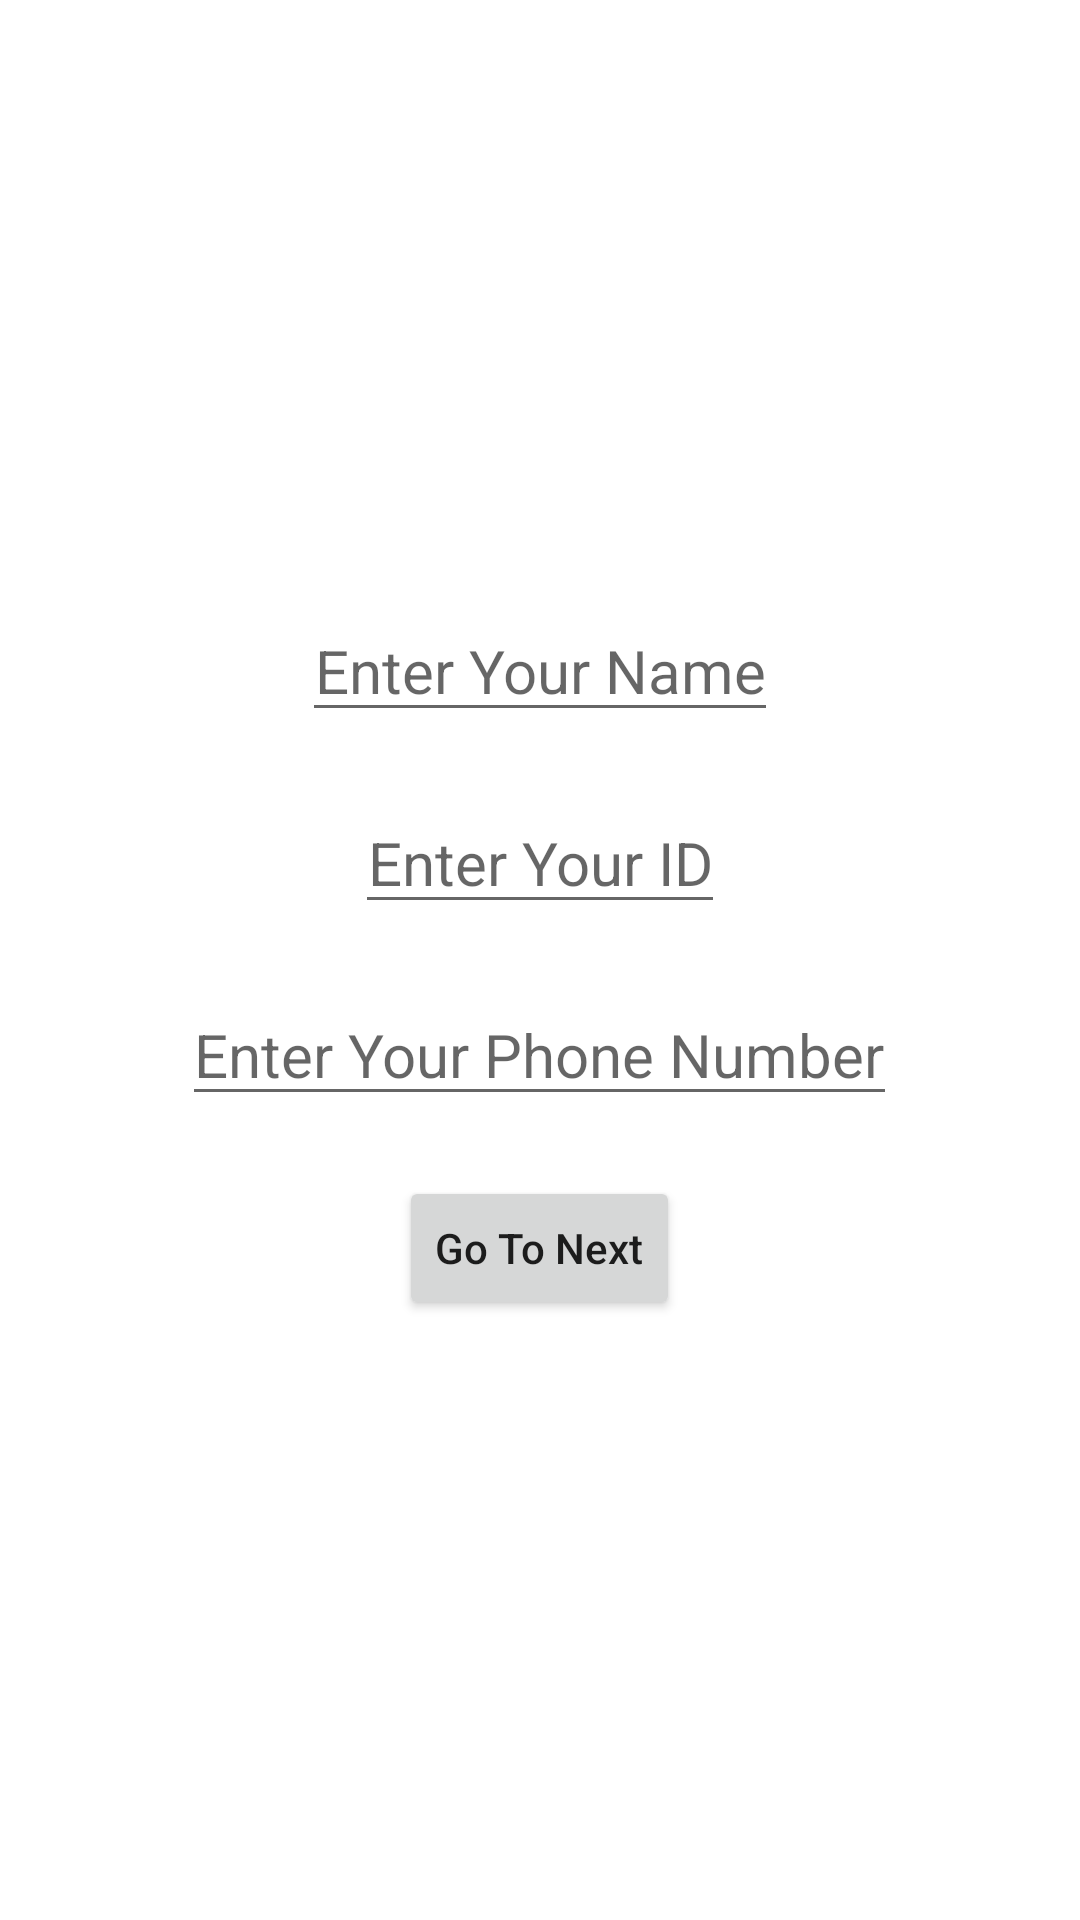

Layout XML and referenced resources for this Android screen:
<!-- AndroidManifest.xml: application theme Theme.Spring2021 -->
<!-- res/layout/activity_main.xml -->
<?xml version="1.0" encoding="utf-8"?>
<LinearLayout xmlns:android="http://schemas.android.com/apk/res/android"
    xmlns:tools="http://schemas.android.com/tools"
    android:layout_width="match_parent"
    android:layout_height="match_parent"
    android:gravity="center"
    android:orientation="vertical"
    android:paddingVertical="20dp"
    tools:context=".StartActivity">


    <EditText
        android:id="@+id/editText1"
        android:layout_width="wrap_content"
        android:layout_height="wrap_content"
        android:layout_margin="10dp"
        android:hint="Enter Your Name"
        android:textAlignment="center"
        android:textSize="20sp"/>

    <EditText
        android:id="@+id/editText2"
        android:layout_width="wrap_content"
        android:layout_height="wrap_content"
        android:layout_margin="10dp"
        android:hint="Enter Your ID"
        android:textAlignment="center"
        android:textSize="20sp"/>

    <EditText
        android:id="@+id/editText3"
        android:layout_width="wrap_content"
        android:layout_height="wrap_content"
        android:layout_margin="10dp"
        android:hint="Enter Your Phone Number"
        android:textAlignment="center"
        android:textSize="20sp"/>

    <Button
        android:layout_width="wrap_content"
        android:layout_height="wrap_content"
        android:layout_margin="10dp"
        android:textAllCaps="false"
        android:text="Go To Next"
        android:onClick="show"/>



</LinearLayout>
<!-- resources referenced by this layout -->
<resources>
  <style name="Theme.Spring2021" parent="Theme.MaterialComponents.DayNight.DarkActionBar">
          
          <item name="colorPrimary">@color/purple_500</item>
          <item name="colorPrimaryVariant">@color/purple_700</item>
          <item name="colorOnPrimary">@color/white</item>
          
          <item name="colorSecondary">@color/teal_200</item>
          <item name="colorSecondaryVariant">@color/teal_700</item>
          <item name="colorOnSecondary">@color/black</item>
          
          <item name="android:statusBarColor" tools:targetApi="l">?attr/colorPrimaryVariant</item>
          
      </style>
  <!-- not gathered from this repository: default colours our renderer supplied (Android Studio template values) -->
  <color name="purple_500">#FF6200EE</color>
  <color name="purple_700">#FF3700B3</color>
  <color name="teal_200">#FF03DAC5</color>
  <color name="teal_700">#FF018786</color>
  <color name="black">#FF000000</color>
  <color name="white">#FFFFFFFF</color>
</resources>
